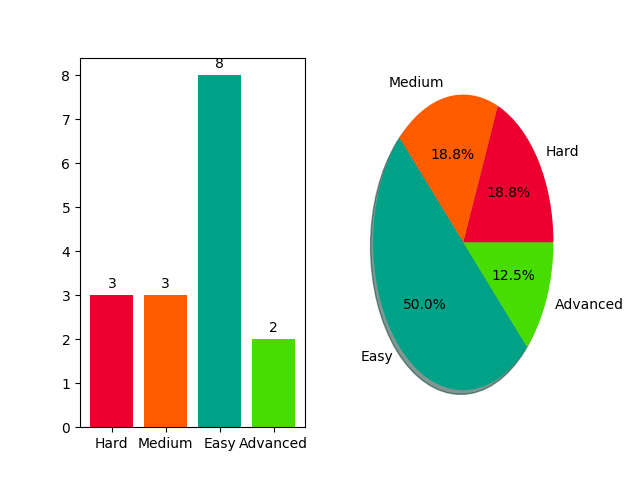

The file beside this chart, header and first rows:
problem, difficulty
Tree: Preorder Traversal, Easy
Tree: Postorder Traversal, Easy
Tree: Inorder Traversal, Easy
Tree: Height of a Binary Tree, Easy
Tree : Top View, Easy
Tree: Level Order Traversal, Easy
Binary Search Tree : Insertion, Easy
Tree: Huffman Decoding, Medium
Binary Search Tree : Lowest Common Ances…, Easy
Swap Nodes [Algo], Medium
Kitty's Calculations on a Tree, Advanced
Is This a Binary Search Tree?, Medium
Square-Ten Tree, Hard
Balanced Forest, Hard
Jenny's Subtrees, Hard
Array Pairs, Advanced
